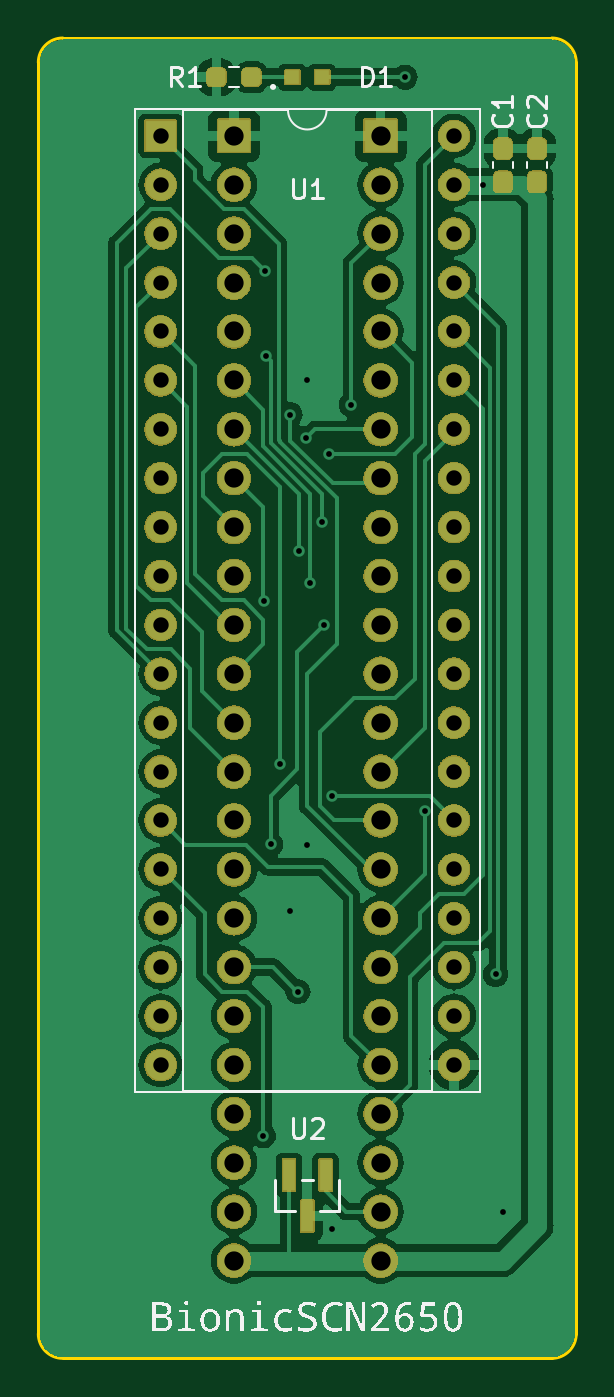
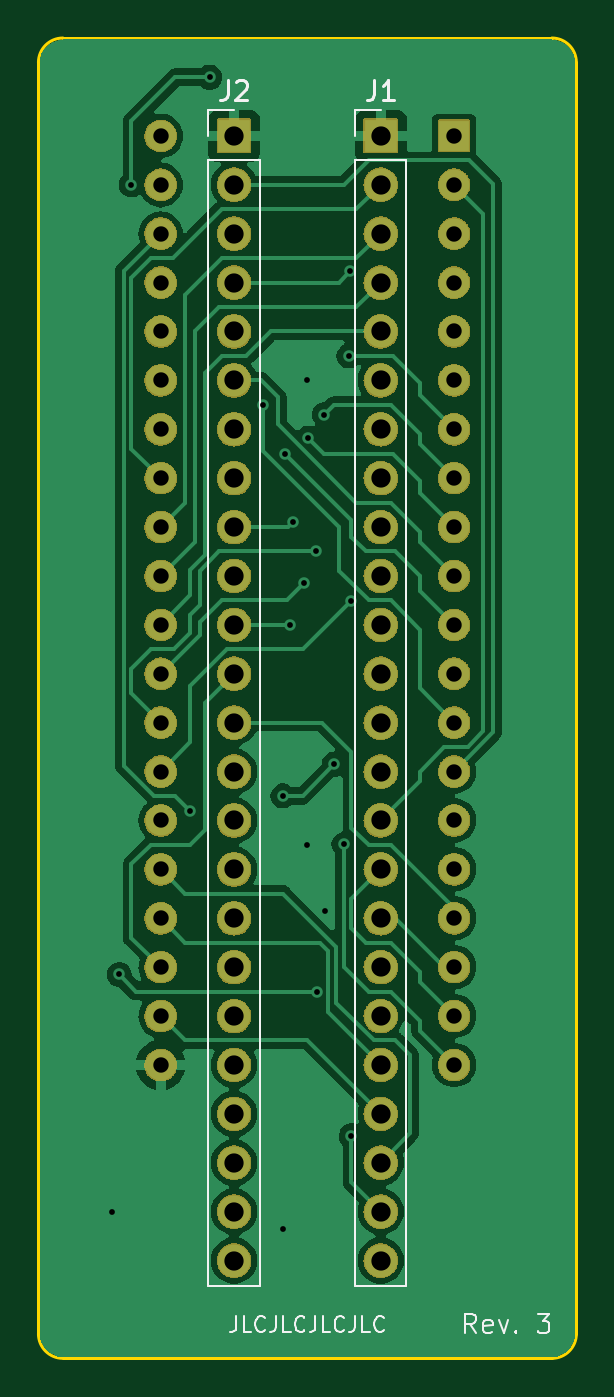
Circuit board: 11 layer files. Board 27.9 x 68.6 mm.
- bottom_copper: bionic-scn2650-B_Cu.gbr (64945 bytes)
- bottom_mask: bionic-scn2650-B_Mask.gbr (266187 bytes)
- paste: bionic-scn2650-B_Paste.gbr (518 bytes)
- bottom_silk: bionic-scn2650-B_Silkscreen.gbr (9285 bytes)
- outline: bionic-scn2650-Edge_Cuts.gbr (1064 bytes)
- top_copper: bionic-scn2650-F_Cu.gbr (86357 bytes)
- top_mask: bionic-scn2650-F_Mask.gbr (276390 bytes)
- paste: bionic-scn2650-F_Paste.gbr (1627 bytes)
- top_silk: bionic-scn2650-F_Silkscreen.gbr (76362 bytes)
- drill: bionic-scn2650-NPTH.drl (300 bytes)
- drill: bionic-scn2650-PTH.drl (2281 bytes)

=== bottom_copper: bionic-scn2650-B_Cu.gbr (64945 bytes, source omitted) ===
=== bottom_mask: bionic-scn2650-B_Mask.gbr (266187 bytes, source omitted) ===
=== paste: bionic-scn2650-B_Paste.gbr ===
G04 #@! TF.GenerationSoftware,KiCad,Pcbnew,7.0.11+dfsg-1build4*
G04 #@! TF.CreationDate,2024-11-02T00:03:02+09:00*
G04 #@! TF.ProjectId,bionic-scn2650,62696f6e-6963-42d7-9363-6e323635302e,3*
G04 #@! TF.SameCoordinates,Original*
G04 #@! TF.FileFunction,Paste,Bot*
G04 #@! TF.FilePolarity,Positive*
%FSLAX46Y46*%
G04 Gerber Fmt 4.6, Leading zero omitted, Abs format (unit mm)*
G04 Created by KiCad (PCBNEW 7.0.11+dfsg-1build4) date 2024-11-02 00:03:02*
%MOMM*%
%LPD*%
G01*
G04 APERTURE LIST*
G04 APERTURE END LIST*
M02*

=== bottom_silk: bionic-scn2650-B_Silkscreen.gbr (9285 bytes, source omitted) ===
=== outline: bionic-scn2650-Edge_Cuts.gbr ===
G04 #@! TF.GenerationSoftware,KiCad,Pcbnew,7.0.11+dfsg-1build4*
G04 #@! TF.CreationDate,2024-11-02T00:03:02+09:00*
G04 #@! TF.ProjectId,bionic-scn2650,62696f6e-6963-42d7-9363-6e323635302e,3*
G04 #@! TF.SameCoordinates,Original*
G04 #@! TF.FileFunction,Profile,NP*
%FSLAX46Y46*%
G04 Gerber Fmt 4.6, Leading zero omitted, Abs format (unit mm)*
G04 Created by KiCad (PCBNEW 7.0.11+dfsg-1build4) date 2024-11-02 00:03:02*
%MOMM*%
%LPD*%
G01*
G04 APERTURE LIST*
G04 #@! TA.AperFunction,Profile*
%ADD10C,0.150000*%
G04 #@! TD*
G04 APERTURE END LIST*
D10*
X127670000Y-70000000D02*
X102270000Y-70000000D01*
X127670000Y-138580000D02*
G75*
G03*
X128940000Y-137310000I0J1270000D01*
G01*
X128940000Y-71270000D02*
G75*
G03*
X127670000Y-70000000I-1270000J0D01*
G01*
X101000000Y-71270000D02*
X101000000Y-137310000D01*
X102270000Y-138580000D02*
X127670000Y-138580000D01*
X102270000Y-70000000D02*
G75*
G03*
X101000000Y-71270000I0J-1270000D01*
G01*
X128940000Y-137310000D02*
X128940000Y-71270000D01*
X101000000Y-137310000D02*
G75*
G03*
X102270000Y-138580000I1270000J0D01*
G01*
M02*

=== top_copper: bionic-scn2650-F_Cu.gbr (86357 bytes, source omitted) ===
=== top_mask: bionic-scn2650-F_Mask.gbr (276390 bytes, source omitted) ===
=== paste: bionic-scn2650-F_Paste.gbr (1627 bytes, source withheld) ===
=== top_silk: bionic-scn2650-F_Silkscreen.gbr (76362 bytes, source omitted) ===
=== drill: bionic-scn2650-NPTH.drl ===
M48
; DRILL file {KiCad 7.0.11+dfsg-1build4} date Sat 02 Nov 2024 12:03:04 AM JST
; FORMAT={-:-/ absolute / inch / decimal}
; #@! TF.CreationDate,2024-11-02T00:03:04+09:00
; #@! TF.GenerationSoftware,Kicad,Pcbnew,7.0.11+dfsg-1build4
; #@! TF.FileFunction,NonPlated,1,2,NPTH
FMAT,2
INCH
%
G90
G05
M30

=== drill: bionic-scn2650-PTH.drl ===
M48
; DRILL file {KiCad 7.0.11+dfsg-1build4} date Sat 02 Nov 2024 12:03:04 AM JST
; FORMAT={-:-/ absolute / inch / decimal}
; #@! TF.CreationDate,2024-11-02T00:03:04+09:00
; #@! TF.GenerationSoftware,Kicad,Pcbnew,7.0.11+dfsg-1build4
; #@! TF.FileFunction,Plated,1,2,PTH
FMAT,2
INCH
; #@! TA.AperFunction,Plated,PTH,ViaDrill
T1C0.0118
; #@! TA.AperFunction,Plated,PTH,ComponentDrill
T2C0.0315
; #@! TA.AperFunction,Plated,PTH,ComponentDrill
T3C0.0394
%
G90
G05
T1
X4.4364Y-5.0009
X4.4381Y-3.9076
X4.4396Y-3.2327
X4.4414Y-3.4059
X4.4514Y-4.4051
X4.4714Y-4.2409
X4.4914Y-4.5409
X4.4915Y-3.5259
X4.5072Y-4.7059
X4.5093Y-3.8059
X4.5247Y-3.5742
X4.5264Y-3.4559
X4.5264Y-4.4059
X4.5327Y-3.8704
X4.5565Y-3.7459
X4.5614Y-3.9559
X4.5714Y-3.6059
X4.5764Y-4.3059
X4.5764Y-5.1909
X4.6164Y-3.5059
X4.7264Y-2.8359
X4.7664Y-4.3359
X4.8864Y-3.0559
X4.9114Y-4.6709
X4.9264Y-5.1559
T2
X4.2264Y-2.9559
X4.2264Y-3.0559
X4.2264Y-3.1559
X4.2264Y-3.2559
X4.2264Y-3.3559
X4.2264Y-3.4559
X4.2264Y-3.5559
X4.2264Y-3.6559
X4.2264Y-3.7559
X4.2264Y-3.8559
X4.2264Y-3.9559
X4.2264Y-4.0559
X4.2264Y-4.1559
X4.2264Y-4.2559
X4.2264Y-4.3559
X4.2264Y-4.4559
X4.2264Y-4.5559
X4.2264Y-4.6559
X4.2264Y-4.7559
X4.2264Y-4.8559
X4.8264Y-2.9559
X4.8264Y-3.0559
X4.8264Y-3.1559
X4.8264Y-3.2559
X4.8264Y-3.3559
X4.8264Y-3.4559
X4.8264Y-3.5559
X4.8264Y-3.6559
X4.8264Y-3.7559
X4.8264Y-3.8559
X4.8264Y-3.9559
X4.8264Y-4.0559
X4.8264Y-4.1559
X4.8264Y-4.2559
X4.8264Y-4.3559
X4.8264Y-4.4559
X4.8264Y-4.5559
X4.8264Y-4.6559
X4.8264Y-4.7559
X4.8264Y-4.8559
T3
X4.3764Y-2.9559
X4.3764Y-3.0559
X4.3764Y-3.1559
X4.3764Y-3.2559
X4.3764Y-3.3559
X4.3764Y-3.4559
X4.3764Y-3.5559
X4.3764Y-3.6559
X4.3764Y-3.7559
X4.3764Y-3.8559
X4.3764Y-3.9559
X4.3764Y-4.0559
X4.3764Y-4.1559
X4.3764Y-4.2559
X4.3764Y-4.3559
X4.3764Y-4.4559
X4.3764Y-4.5559
X4.3764Y-4.6559
X4.3764Y-4.7559
X4.3764Y-4.8559
X4.3764Y-4.9559
X4.3764Y-5.0559
X4.3764Y-5.1559
X4.3764Y-5.2559
X4.6764Y-2.9559
X4.6764Y-3.0559
X4.6764Y-3.1559
X4.6764Y-3.2559
X4.6764Y-3.3559
X4.6764Y-3.4559
X4.6764Y-3.5559
X4.6764Y-3.6559
X4.6764Y-3.7559
X4.6764Y-3.8559
X4.6764Y-3.9559
X4.6764Y-4.0559
X4.6764Y-4.1559
X4.6764Y-4.2559
X4.6764Y-4.3559
X4.6764Y-4.4559
X4.6764Y-4.5559
X4.6764Y-4.6559
X4.6764Y-4.7559
X4.6764Y-4.8559
X4.6764Y-4.9559
X4.6764Y-5.0559
X4.6764Y-5.1559
X4.6764Y-5.2559
M30

